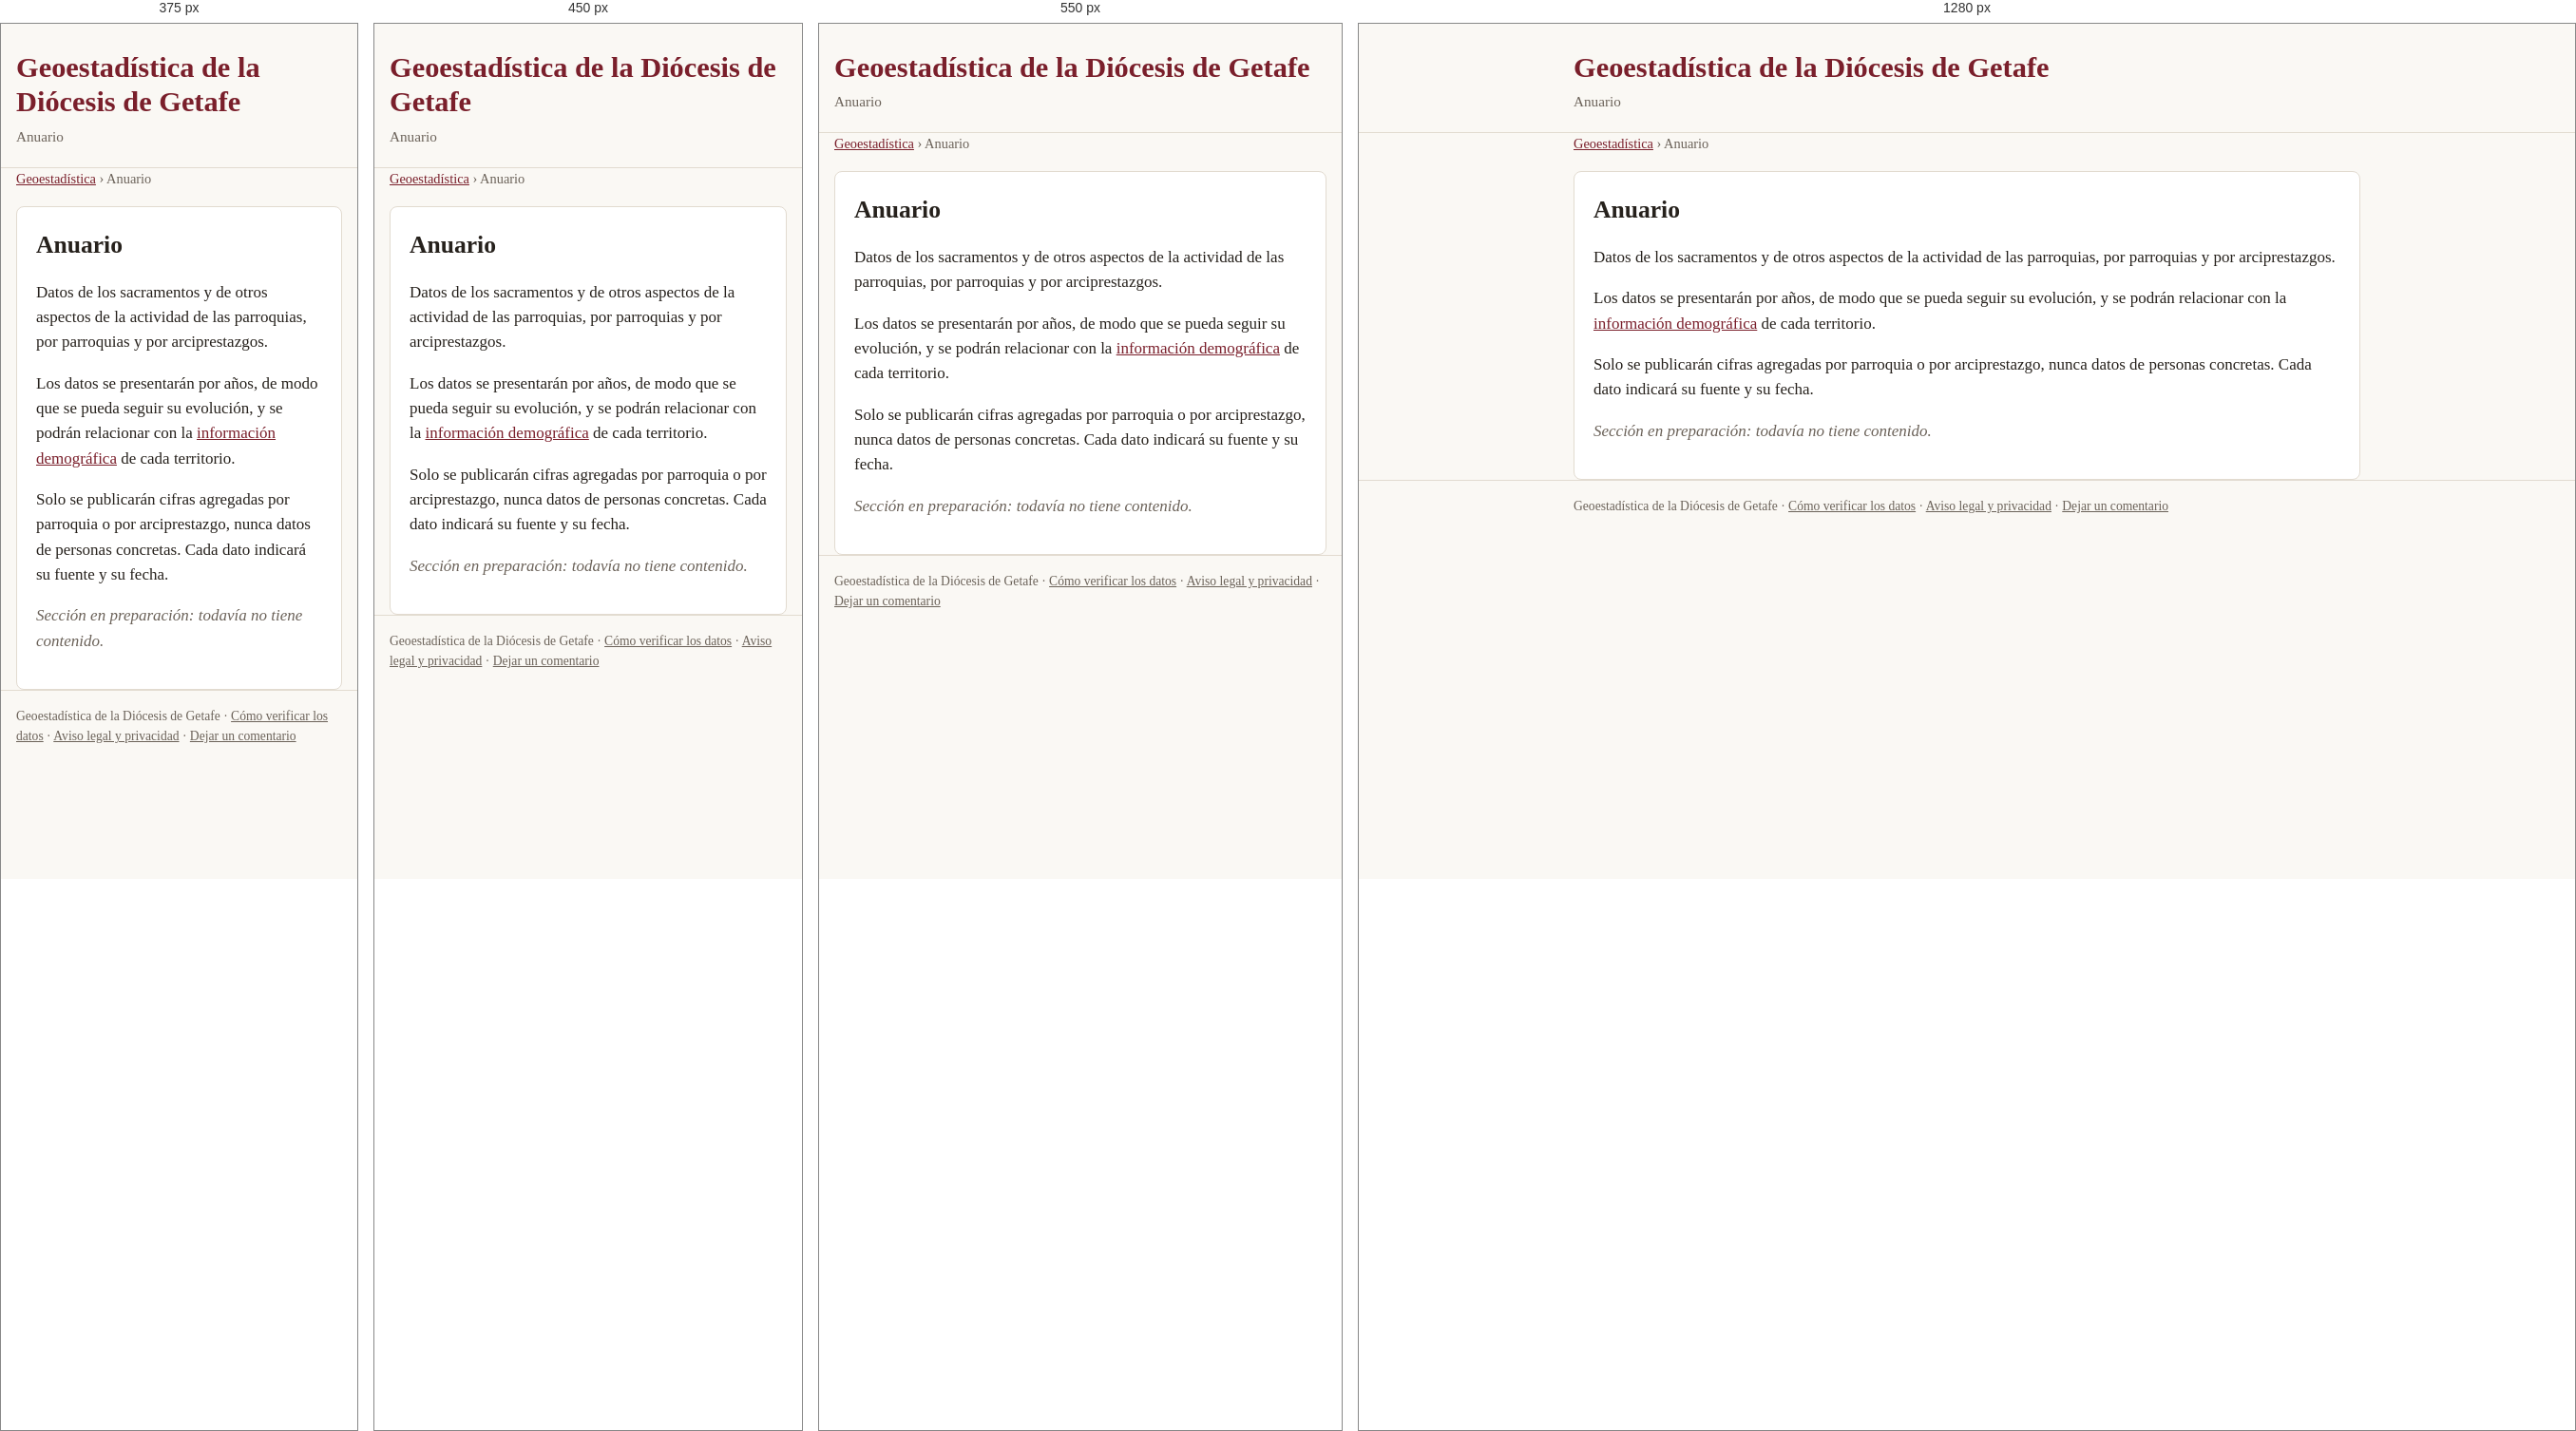
Rendered at 375 px, 450 px, 550 px and 1280 px, left to right.

<!-- file: index.html -->
<!doctype html>
<html lang="es">
<head>
<meta charset="utf-8">
<meta name="viewport" content="width=device-width, initial-scale=1">
<title>Anuario · Geoestadística de la Diócesis de Getafe</title>
<meta name="description" content="Datos de los sacramentos y de otros aspectos de la actividad de las parroquias, por parroquias y por arciprestazgos.">
<link rel="stylesheet" href="../assets/estilo.css?v=356bf9c7">
<meta property="og:type" content="website">
<meta property="og:site_name" content="Geoestadística de la Diócesis de Getafe">
<meta property="og:locale" content="es_ES">
<meta property="og:title" content="Anuario · Geoestadística de la Diócesis de Getafe">
<meta property="og:description" content="Datos de los sacramentos y de otros aspectos de la actividad de las parroquias, por parroquias y por arciprestazgos.">
<meta property="og:url" content="https://charlie-diaz-azarola.github.io/geoestadistica/anuario/">
<meta property="og:image" content="https://charlie-diaz-azarola.github.io/geoestadistica/assets/miniatura-anuario.png">
<meta property="og:image:width" content="600">
<meta property="og:image:height" content="400">
<meta name="twitter:card" content="summary_large_image">
</head>
<body>
<header><div class="ancho"><a href="../index.html"><h1>Geoestadística de la Diócesis de Getafe</h1></a><p class="sub">Anuario</p></div></header>
<main class="ancho">
<nav class="miga"><a href="../index.html">Geoestadística</a> › Anuario</nav>
<article class="ficha">
<h2>Anuario</h2>
<p>Datos de los sacramentos y de otros aspectos de la actividad de las parroquias, por parroquias y por arciprestazgos.</p>
<p>Los datos se presentarán por años, de modo que se pueda seguir su evolución, y se podrán relacionar con la <a href="../informacion-demografica/index.html">información demográfica</a> de cada territorio.</p>
<p>Solo se publicarán cifras agregadas por parroquia o por arciprestazgo, nunca datos de personas concretas. Cada dato indicará su fuente y su fecha.</p>
<p class="en-construccion">Sección en preparación: todavía no tiene contenido.</p>
</article>
</main>
<footer><div class="ancho">Geoestadística de la Diócesis de Getafe · <a href="../verificar-los-datos/index.html">Cómo verificar los datos</a> · <a href="../aviso-legal/index.html">Aviso legal y privacidad</a> · <a href="../comentarios/index.html">Dejar un comentario</a></div></footer>
</body>
</html>


/* @media block from estilo.css */
@media (max-width: 600px) { #mapa { height: 420px; } }

/* @media block from estilo.css */
@media (max-width: 700px) { .buscador form { grid-template-columns: 1fr 5.5em; } .buscador .campo-poblacion, .buscador .campo-boton { grid-column: 1 / -1; } }

/* @media block from estilo.css */
@media (max-width: 600px) { .ficha-cabecera .atlas { width: 120px; } .ficha-cabecera .atlas .boton { font-size: .8rem; padding: 6px 8px; } }

/* @media block from estilo.css */
@media (max-width: 600px) { .ficha #mapa { height: 420px; } }

/* @media block from estilo.css */
@media (max-width: 760px) { .portada { grid-template-columns: 1fr 1fr; } .portada > a, .portada > a:nth-child(4) { grid-column: auto; } }

/* @media block from estilo.css */
@media (max-width: 600px) { .portada { grid-template-columns: 1fr; } }

/* @media block from estilo.css */
@media (max-width: 600px) { #mapa.tematico { height: 460px; } }

/* @media block from estilo.css */
@media (max-width: 700px) { .dm-resumen { grid-template-columns: 1fr 1fr; } }

/* @media block from estilo.css */
@media (max-width: 400px) { .dm-dato .dm-n { font-size: 1.3rem; } .dm-fila { grid-template-columns: minmax(90px, 36%) 1fr minmax(70px, auto); gap: 6px; } }

/* @media block from estilo.css */
@media (max-width: 600px) { svg.dm-graf-ancho { display: none; } svg.dm-graf-movil { display: block; } }

/* @media block from estilo.css */
@media (max-width: 600px) { .vf-globo { position: fixed; left: 0 !important; right: 0; bottom: 0; top: auto !important; width: 100%;
  max-height: 75vh; border-radius: 12px 12px 0 0; } }

/* @media block from estilo.css */
@media (max-width: 500px) { .vf-portada { grid-template-columns: 1fr; } }

/* @media block from estilo.css */
@media (max-width: 600px) { ul.er-indice { columns: 1; } .er-destacado { padding: 10px 12px 4px; }
  .er-destacado .dm-fila { grid-template-columns: 1fr minmax(0, 48%); gap: 3px 10px; padding: 5px 0; }
  .er-destacado .dm-pista { grid-column: 1 / -1; grid-row: 2; }
  .er-destacado .dm-val { white-space: normal; }
  .er-ficha { grid-template-columns: 1fr; gap: 0; }
  .er-ficha dt { font-size: .8rem; margin-top: 6px; }
  .er-col svg.dm-graf .tx { font-size: 11px !important; } }